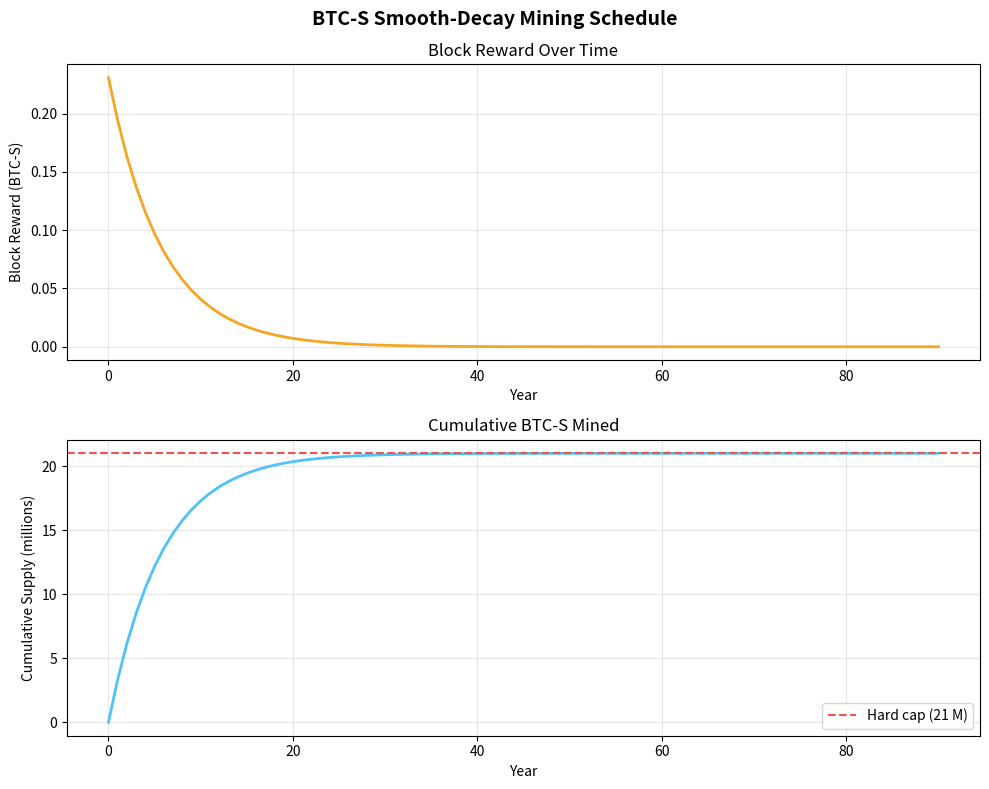

Source code (Python): (Note: this script raises an exception after producing the figure.)
"""
mining_schedule.py
──────────────────────────────────────────────────────────────────────────────
BTC-S 90-year smooth-decay mining schedule.

Instead of the abrupt halving shocks used by Bitcoin, BTC-S uses a continuous
exponential decay so that the reward curve is always differentiable and
validator income can be predicted precisely at any future block height.

    R(h) = R₀ · e^(−λ · h)

The initial reward R₀ and decay constant λ are set so that:
  • The integral from 0 → ∞ converges to exactly TOTAL_SUPPLY (21 M BTC-S).
  • The block reward halves every HALVING_INTERVAL blocks (~4 years at the
    2-second target block time), matching Bitcoin's emission cadence.

These two constraints uniquely determine R₀ and λ:
    λ  = ln(2) / HALVING_INTERVAL
    R₀ = λ · TOTAL_SUPPLY

With a 2-second block time the halving period spans ~4 years (63,072,000
blocks), and after 90 years (≈22 halvings) >99.9999 % of supply has been
emitted.

Usage
─────
    python simulations/mining_schedule.py

Outputs a summary table plus an optional matplotlib chart when the library
is installed.
"""

from __future__ import annotations

import math
import sys


# ──────────────────────────────────────────────────────────────────────────────
# Parameters
# ──────────────────────────────────────────────────────────────────────────────

TOTAL_SUPPLY: float = 21_000_000          # BTC-S hard cap
BLOCK_TIME_SECONDS: int = 2               # 2-second target block time
YEARS_TO_SIMULATE: int = 90

# Halving every ~4 years in 2-second block time
# (mirrors Bitcoin's 210,000-block interval scaled to a 2-second block time)
HALVING_INTERVAL_BLOCKS: int = 4 * 365 * 24 * 3600 // BLOCK_TIME_SECONDS  # 63,072,000

# Smooth-decay constant: reward halves every HALVING_INTERVAL_BLOCKS
LAMBDA: float = math.log(2) / HALVING_INTERVAL_BLOCKS

# Initial block reward: set so ∫₀^∞ R(h) dh = TOTAL_SUPPLY
INITIAL_REWARD: float = LAMBDA * TOTAL_SUPPLY


# ──────────────────────────────────────────────────────────────────────────────
# Core formula
# ──────────────────────────────────────────────────────────────────────────────

def block_reward(block_height: int) -> float:
    """Return the mining reward at *block_height* using smooth exponential decay."""
    return INITIAL_REWARD * math.exp(-LAMBDA * block_height)


def cumulative_supply(up_to_block: int) -> float:
    """Analytically compute coins mined from block 0 through *up_to_block* (exclusive)."""
    # ∫₀^n R₀·e^(−λh) dh = R₀/λ · (1 − e^(−λn)) = TOTAL_SUPPLY · (1 − e^(−λn))
    return TOTAL_SUPPLY * (1.0 - math.exp(-LAMBDA * up_to_block))


# ──────────────────────────────────────────────────────────────────────────────
# Simulation
# ──────────────────────────────────────────────────────────────────────────────

def run_simulation() -> None:
    blocks_per_year = (365 * 24 * 3600) // BLOCK_TIME_SECONDS  # ≈ 15,768,000
    total_blocks = YEARS_TO_SIMULATE * blocks_per_year

    print(
        f"BTC-S Smooth-Decay Mining Schedule\n"
        f"{'─' * 60}\n"
        f"  Hard cap              : {TOTAL_SUPPLY:>14,.0f} BTC-S\n"
        f"  Block time            : {BLOCK_TIME_SECONDS} s\n"
        f"  Blocks / year         : {blocks_per_year:>14,}\n"
        f"  Halving interval      : {HALVING_INTERVAL_BLOCKS:>14,} blocks (~4 yr)\n"
        f"  Decay constant (λ)    : {LAMBDA:>14.4e}\n"
        f"  Initial block reward  : {INITIAL_REWARD:>14.6f} BTC-S\n"
        f"{'─' * 60}\n"
    )

    print(
        f"{'Year':>6}  {'Block':>14}  {'Reward (BTC-S)':>18}  "
        f"{'Mined %':>8}  {'Mined total':>16}"
    )
    print(f"{'─'*6}  {'─'*14}  {'─'*18}  {'─'*8}  {'─'*16}")

    sample_years = sorted({0, 1, 4, 8, 10, 20, 30, 45, 60, 75, 90})

    for year in sample_years:
        block = year * blocks_per_year
        reward = block_reward(block)
        mined = cumulative_supply(block)
        pct = mined / TOTAL_SUPPLY * 100
        print(
            f"{year:>6}  {block:>14,}  {reward:>18.6f}  "
            f"{pct:>7.4f}%  {mined:>16,.2f}"
        )

    # Final verification
    mined_90 = cumulative_supply(total_blocks)
    remaining = TOTAL_SUPPLY - mined_90

    print(
        f"\n{'─' * 60}\n"
        f"  Mined after {YEARS_TO_SIMULATE} years  : {mined_90:>14,.4f} BTC-S\n"
        f"  Remaining (tail)      : {remaining:>14.4f} BTC-S\n"
        f"  % of cap mined        : {mined_90/TOTAL_SUPPLY*100:>14.8f} %\n"
        f"{'─' * 60}"
    )

    assert mined_90 <= TOTAL_SUPPLY + 1e-6, "Supply cap violation!"
    assert mined_90 / TOTAL_SUPPLY >= 0.999, (
        f"Less than 99.9 % of supply mined in {YEARS_TO_SIMULATE} years — tune λ."
    )

    print("\nAll supply-cap assertions passed ✓")

    # Optional chart
    _try_plot(blocks_per_year, total_blocks)


def _try_plot(blocks_per_year: int, total_blocks: int) -> None:
    try:
        import matplotlib.pyplot as plt  # type: ignore[import-untyped]
    except ImportError:
        print("\nInstall matplotlib to generate a chart:  pip install matplotlib")
        return

    sample_blocks = range(0, total_blocks + 1, blocks_per_year)
    years = [b / blocks_per_year for b in sample_blocks]
    rewards = [block_reward(b) for b in sample_blocks]
    cumulative = [cumulative_supply(b) / 1_000_000 for b in sample_blocks]

    fig, (ax1, ax2) = plt.subplots(2, 1, figsize=(10, 8))
    fig.suptitle("BTC-S Smooth-Decay Mining Schedule", fontsize=14, fontweight="bold")

    ax1.plot(years, rewards, color="#F5A623", linewidth=2)
    ax1.set_xlabel("Year")
    ax1.set_ylabel("Block Reward (BTC-S)")
    ax1.set_title("Block Reward Over Time")
    ax1.grid(True, alpha=0.3)

    ax2.plot(years, cumulative, color="#4FC3F7", linewidth=2)
    ax2.axhline(TOTAL_SUPPLY / 1_000_000, color="#EF5350", linestyle="--", label="Hard cap (21 M)")
    ax2.set_xlabel("Year")
    ax2.set_ylabel("Cumulative Supply (millions)")
    ax2.set_title("Cumulative BTC-S Mined")
    ax2.legend()
    ax2.grid(True, alpha=0.3)

    plt.tight_layout()
    output_path = "simulations/mining_schedule.png"
    plt.savefig(output_path, dpi=150, bbox_inches="tight")
    print(f"\nChart saved → {output_path}")
    plt.show()


# ──────────────────────────────────────────────────────────────────────────────

if __name__ == "__main__":
    run_simulation()
    sys.exit(0)
